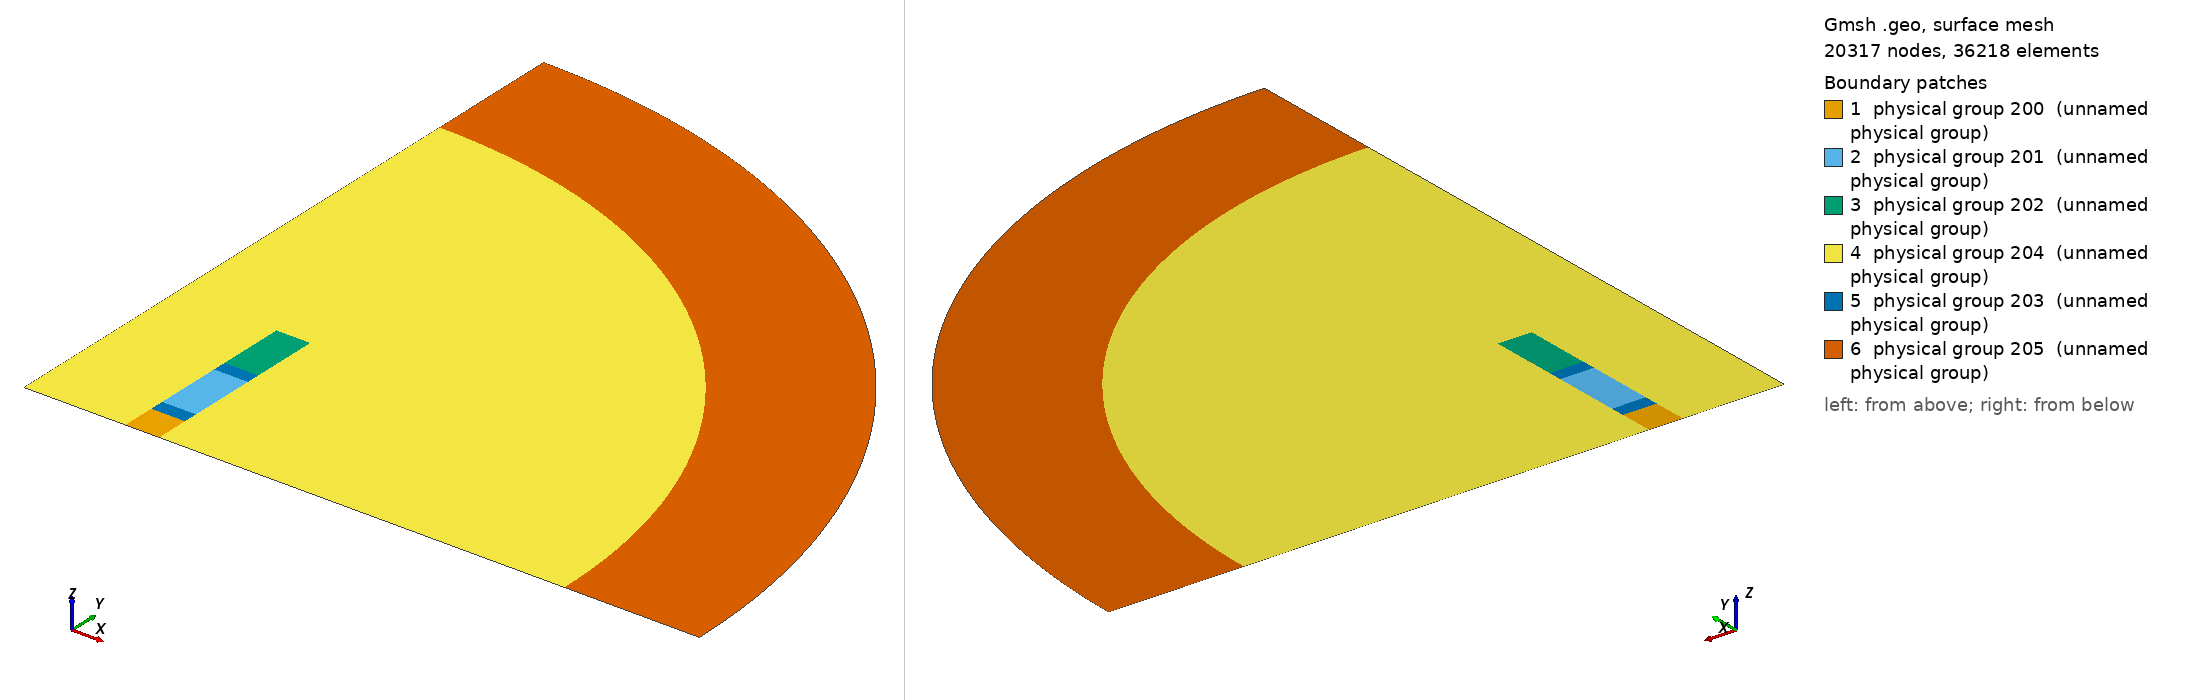

Gmsh geometry script, surface-meshed: 20317 nodes, 36218 surface elements. Boundary patches (legend numbers): 1 physical group 200 (unnamed physical group), 2 physical group 201 (unnamed physical group), 3 physical group 202 (unnamed physical group), 4 physical group 204 (unnamed physical group), 5 physical group 203 (unnamed physical group), 6 physical group 205 (unnamed physical group). Left view from above one corner, right view from below the opposite corner. Legend entries are the model's physical surfaces. The drawing asked Gmsh for element sizes between 1% and 20% of the model's largest extent; the script's own settings can give other sizes.

=== helix.geo (drawn) ===
/* -------------------------------------------------------------------
     File "Core.geo"

     This file is the geometrical description used by GMSH to produce
     the file "Core.msh".
------------------------------------------------------------------- */
r_int_Ind  =  75.e-3 ;
r_ext_Ind  =  100.e-3 ;
h_Ind      =  25.e-3;

r_int_Ind1  =  75.e-3 ;
r_ext_Ind1  =  100.e-3 ;
z0_Ind1      =  35.5e-3;
z1_Ind1      =  85.5e-3;

r_int_Ind2  =  75.e-3 ;
r_ext_Ind2  =  100.e-3 ;
z0_Ind2      =  95.5e-3;
z1_Ind2      = 145.5e-3;

rInt = 400.e-3 ;
rExt = 500.e-3;

s = 1. ;
p0      =  6.e-3 *s;
pCorex  =  2.e-3 *s;
pCorey0 =  4.e-3 *s;
pCorey  =  2.e-3 *s;
pIndx = 1.25e-3 *s;
pIndy = 1.25e-3 *s;
pInd1x = 1.25e-3 *s;
pInd1y = 1.25e-3 *s;
pInt =  6.25e-3 *s;  
pExt = 6.25e-3 *s;

/* Define Discretization for Lines */
nbpt_r = 20;
nbpt_z = 40;
nbpt_glue = 10;

nbpt_r_inf = 30;
nbpt_circum_inf = 80;

nbpt_r_air = 20;
nbpt_rext_air = 40;
nbpt_z_air = 40;

// Points Definition
Point(1) = {0,0,0,pCorey};
//Point(2) = {0,h_Ind,0,pCorey};

// First inducteur
Point(4) = {r_int_Ind,0,0,pIndx};
Point(5) = {r_ext_Ind,0,0,pIndx};
Point(6) = {r_ext_Ind,h_Ind,0,pIndx};
Point(7) = {r_int_Ind,h_Ind,0,pIndx};

Point(10) = {rInt,0,0,pInt};
Point(11) = {rExt,0,0,pInt};
Point(12) = {0,rInt,0,pInt};
Point(13) = {0,rExt,0,pInt};

// Second inducteur

Point(18) = {r_int_Ind1,z0_Ind1,0,pInd1x};
Point(19) = {r_ext_Ind1,z0_Ind1,0,pInd1x};
Point(20) = {r_ext_Ind1,z1_Ind1,0,pInd1x};
Point(21) = {r_int_Ind1,z1_Ind1,0,pInd1x};

// Third inducteur

Point(22) = {r_int_Ind2,z0_Ind2,0,pInd1x};
Point(23) = {r_ext_Ind2,z0_Ind2,0,pInd1x};
Point(24) = {r_ext_Ind2,z1_Ind2,0,pInd1x};
Point(25) = {r_int_Ind2,z1_Ind2,0,pInd1x};

Line(1)  = {1,4};

Line(2)  = {4,5};
Line(3)  = {5,6};
Line(4)  = {6,7};
Line(5)  = {7,4};

Line(6)  = {5,10};
Line(7)  = {10,11};

Line(8)  = {18,19};
Line(9)  = {19,20};
Line(10)  = {20,21};
Line(11)  = {21,18};

Line(12)  = {13,12};
Line(13)  = {12,1};

Line(14)  = {22,23};
Line(15)  = {23,24};
Line(16)  = {24,25};
Line(17)  = {25,22};

Line(18)  = {6,19};
Line(19)  = {7,18};
Line(20)  = {20,23};
Line(21)  = {21,22};

Circle(22) = {10,1,12};
Circle(23) = {11,1,13};

Line Loop(30) = {2,3,4,5};       // Ind
Line Loop(31) = {8,9,10,11};     // Ind 1
Line Loop(32) = {14,15,16,17};   // Ind 2

Line Loop(33) = {1,-5,19,-11,21,-17,-16,-15,-20,-9,-18,-3,6,22,13}; // Air

Line Loop(34) = {-4,18,-8,-19};   // Glue 1
Line Loop(35) = {-10,20,-14,-21}; // Glue 2

Line Loop(36) = {7,23,12,-22};    // Air Inf

/* Define Discretization for Lines */

Transfinite Line{5,3} = nbpt_z ;

Transfinite Line{17,15,11,9} = 2*nbpt_z ;
Transfinite Line{16,14,10,8,4,2} = nbpt_r ;
Transfinite Line{21,20,19,18} = nbpt_glue ;

// Transfinite Line{7,-12} = nbpt_r_inf  Using Progression 0.5;
// Transfinite Line{22,23} = nbpt_circum_inf;

//Transfinite Line{1} = nbpt_r_air;
//Transfinite Line{6} = nbpt_rext_air Using Progression 0.25;
//Transfinite Line{-13} = nbpt_z_air Using Progression 0.25;

// Define Surfaces
Plane Surface(133) = {33}; // Air
Plane Surface(136) = {36}; // Air Inf
Plane Surface(134) = {34}; // Glue 1
Plane Surface(135) = {35}; // Glue 2
Plane Surface(130) = {30}; // Ind
Plane Surface(131) = {31}; // Ind 1
Plane Surface(132) = {32}; // Ind 2


Transfinite Surface{130} = {4,5,6,7}; 
Transfinite Surface{131} = {18,19,20,21}; 
Transfinite Surface{132} = {22,23,24,25}; 

Transfinite Surface{134} = {7,6,19,18};
Transfinite Surface{135} = {21,20,23,22};

//Transfinite Surface{136} = {10,11,13,12};

Recombine Surface {130,131,132,134,135};

Physical Line(100) = {1,2,6,7};      // Axe Or
Physical Line(101) = {23};		// Infini
Physical Line(102) = {-13,-12};		// Axe Oz
 
Physical Surface(200) = {130}; // Inducteur
Physical Surface(201) = {131}; // Inducteur 1
Physical Surface(202) = {132}; // Inducteur 2
Physical Surface(203) = {134,135}; // Glue
Physical Surface(204) = {133}; // Air
Physical Surface(205) = {136}; // Air Inf
